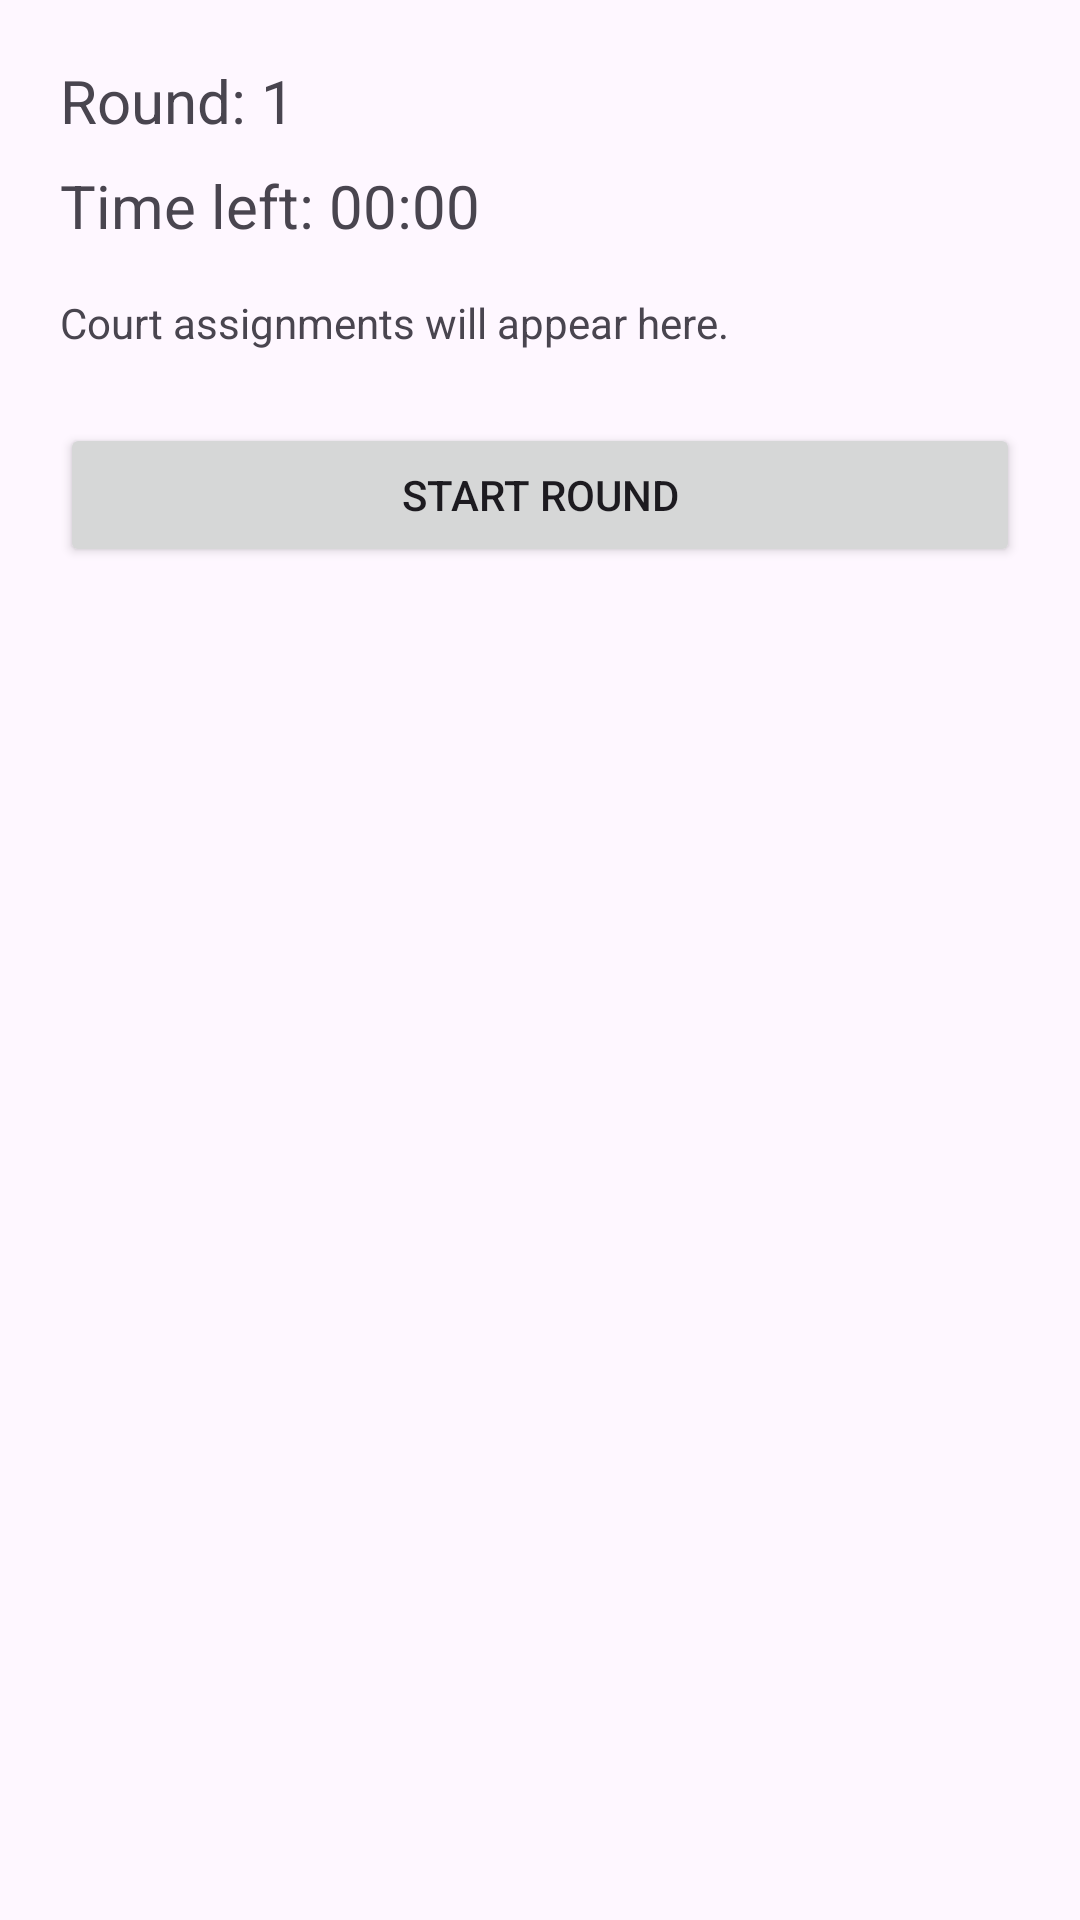

The Android layout XML behind this screen, and the referenced resources:
<!-- AndroidManifest.xml: application theme Theme.SportlyApp -->
<!-- res/layout/activity_play.xml -->
<?xml version="1.0" encoding="utf-8"?>
<ScrollView xmlns:android="http://schemas.android.com/apk/res/android"
    android:layout_width="match_parent"
    android:layout_height="match_parent">

    <LinearLayout
        android:orientation="vertical"
        android:padding="20dp"
        android:layout_width="match_parent"
        android:layout_height="wrap_content">

        <TextView
            android:id="@+id/roundLabel"
            android:layout_width="wrap_content"
            android:layout_height="wrap_content"
            android:text="Round: 1"
            android:textSize="20sp" />

        <TextView
            android:id="@+id/timerText"
            android:layout_width="wrap_content"
            android:layout_height="wrap_content"
            android:text="Time left: 00:00"
            android:textSize="20sp"
            android:layout_marginTop="8dp" />

        <TextView
            android:id="@+id/courtAssignments"
            android:layout_width="match_parent"
            android:layout_height="wrap_content"
            android:text="Court assignments will appear here."
            android:layout_marginTop="16dp" />

        <Button
            android:id="@+id/startRoundBtn"
            android:layout_width="match_parent"
            android:layout_height="wrap_content"
            android:text="Start Round"
            android:layout_marginTop="24dp" />
    </LinearLayout>
</ScrollView>
<!-- resources referenced by this layout -->
<resources>
  <style name="Theme.SportlyApp" parent="Base.Theme.SportlyApp" />
  <style name="Base.Theme.SportlyApp" parent="Theme.Material3.DayNight.NoActionBar">
          
          
      </style>
</resources>
